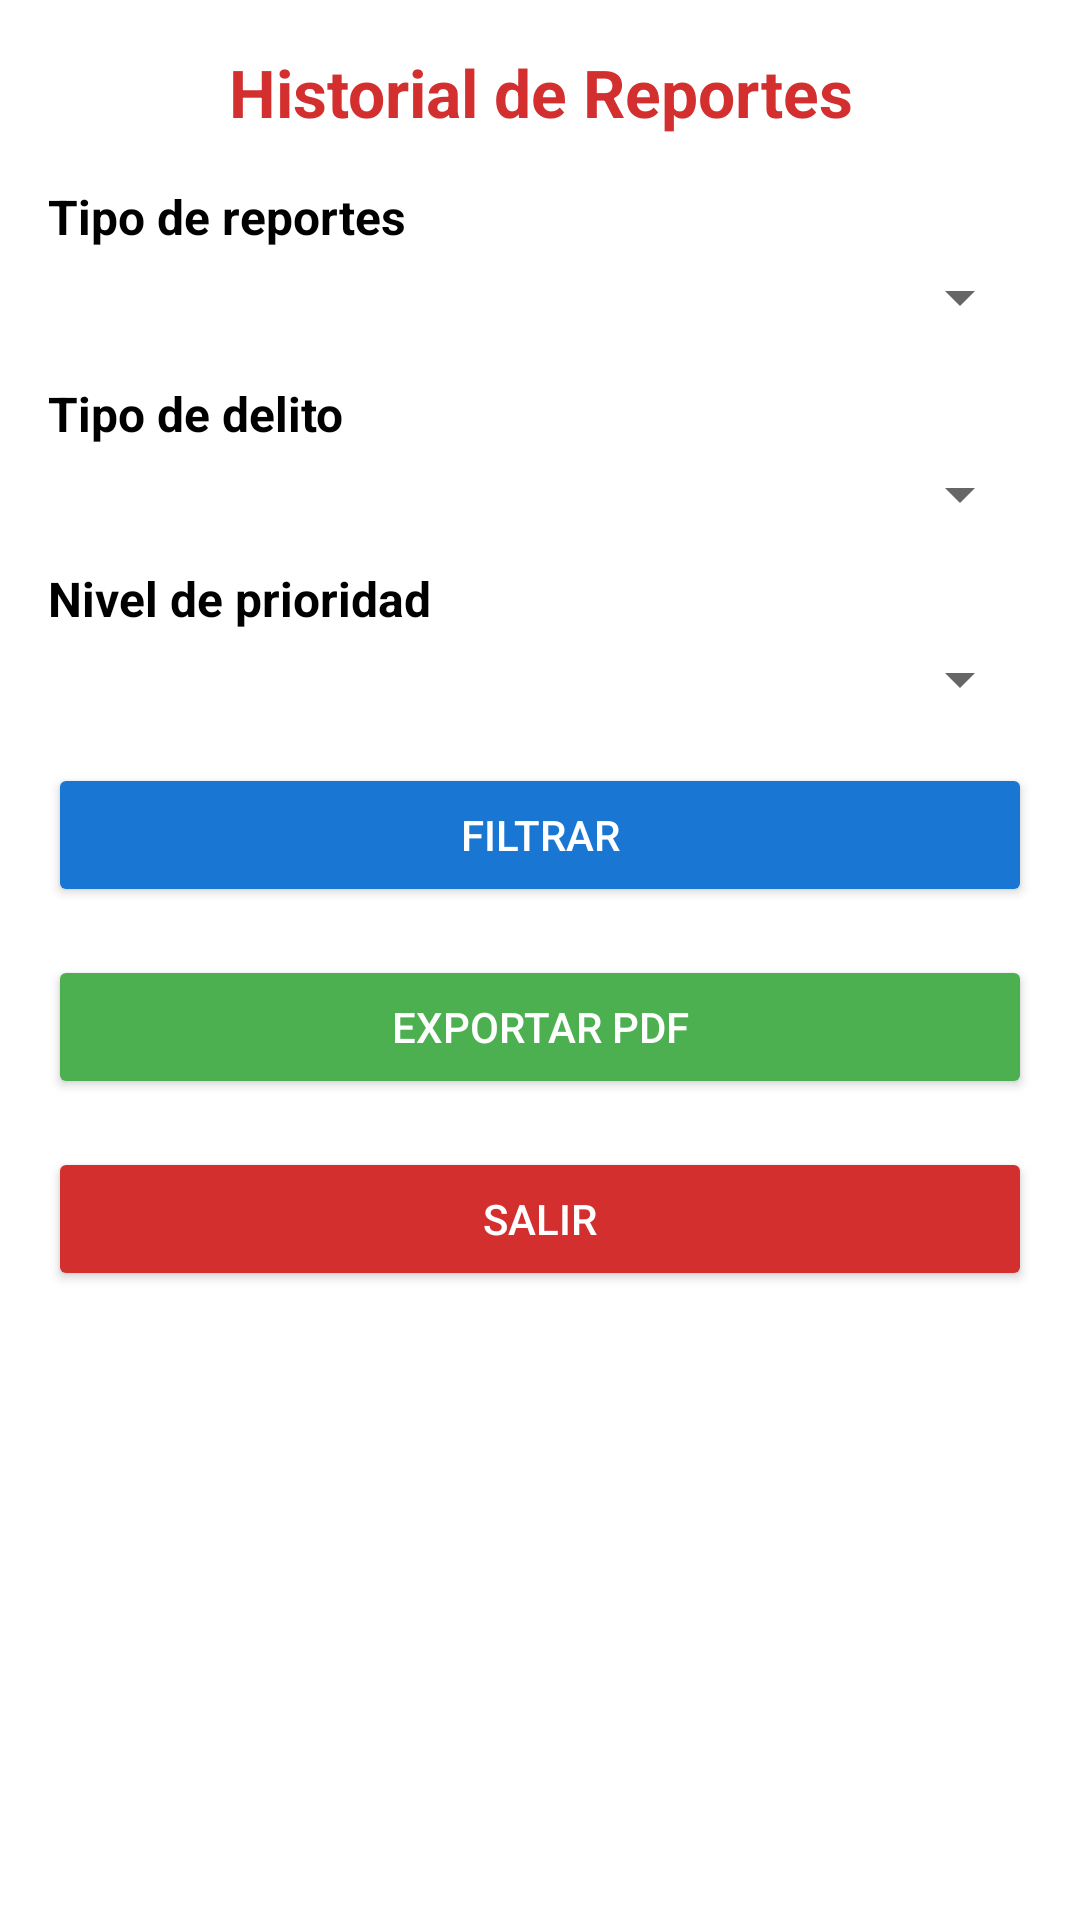

Reconstruct the res/layout file that produces this screen, plus the resources it refers to.
<!-- AndroidManifest.xml: application theme Theme.ProjectSegurity -->
<!-- res/layout/activity_historial.xml -->
<?xml version="1.0" encoding="utf-8"?>
<LinearLayout
    xmlns:android="http://schemas.android.com/apk/res/android"
    android:orientation="vertical"
    android:padding="16dp"
    android:layout_width="match_parent"
    android:layout_height="match_parent"
    android:background="#FFFFFF">

    
    <TextView
        android:id="@+id/tvTitulo"
        android:layout_width="match_parent"
        android:layout_height="wrap_content"
        android:text="Historial de Reportes"
        android:textSize="22sp"
        android:textStyle="bold"
        android:textColor="#D32F2F"
        android:gravity="center"
        android:layout_marginBottom="16dp"/>

    
    <TextView
        android:layout_width="wrap_content"
        android:layout_height="wrap_content"
        android:text="Tipo de reportes"
        android:textStyle="bold"
        android:textSize="16sp"
        android:textColor="#000000"
        android:layout_marginBottom="4dp"/>

    <Spinner
        android:id="@+id/spinnerModoReporte"
        android:layout_width="match_parent"
        android:layout_height="wrap_content"
        android:layout_marginBottom="16dp"/>

    
    <TextView
        android:layout_width="wrap_content"
        android:layout_height="wrap_content"
        android:text="Tipo de delito"
        android:textStyle="bold"
        android:textSize="16sp"
        android:textColor="#000000"
        android:layout_marginBottom="4dp"/>

    <Spinner
        android:id="@+id/spinnerTipo"
        android:layout_width="match_parent"
        android:layout_height="wrap_content"
        android:layout_marginBottom="12dp"/>

    
    <TextView
        android:layout_width="wrap_content"
        android:layout_height="wrap_content"
        android:text="Nivel de prioridad"
        android:textStyle="bold"
        android:textSize="16sp"
        android:textColor="#000000"
        android:layout_marginBottom="4dp"/>

    <Spinner
        android:id="@+id/spinnerPrioridad"
        android:layout_width="match_parent"
        android:layout_height="wrap_content"
        android:layout_marginBottom="16dp"/>

    
    <Button
        android:id="@+id/btnFiltrar"
        android:layout_width="match_parent"
        android:layout_height="wrap_content"
        android:text="Filtrar"
        android:backgroundTint="#1976D2"
        android:textColor="@android:color/white"
        android:layout_marginBottom="16dp"/>

    
    <Button
        android:id="@+id/btnExportar"
        android:layout_width="match_parent"
        android:layout_height="wrap_content"
        android:text="Exportar PDF"
        android:backgroundTint="#4CAF50"
        android:textColor="@android:color/white"
        android:layout_marginBottom="16dp"/>

    
    <Button
        android:id="@+id/btnSalir"
        android:layout_width="match_parent"
        android:layout_height="wrap_content"
        android:text="Salir"
        android:backgroundTint="#D32F2F"
        android:textColor="@android:color/white"
        android:layout_marginBottom="16dp"/>

    
    <ListView
        android:id="@+id/listReportes"
        android:layout_width="match_parent"
        android:layout_height="0dp"
        android:layout_weight="1"
        android:divider="#DDDDDD"
        android:dividerHeight="1dp"/>

</LinearLayout>
<!-- resources referenced by this layout -->
<resources>
  <style name="Theme.ProjectSegurity" parent="Theme.AppCompat.Light.NoActionBar">
          
          <item name="colorPrimary">@color/purple_500</item>
          <item name="colorPrimaryDark">@color/purple_700</item>
          <item name="colorAccent">@color/teal_200</item>
      </style>
  <color name="purple_500">#FF6200EE</color>
  <color name="purple_700">#FF3700B3</color>
  <color name="teal_200">#FF03DAC5</color>
</resources>
